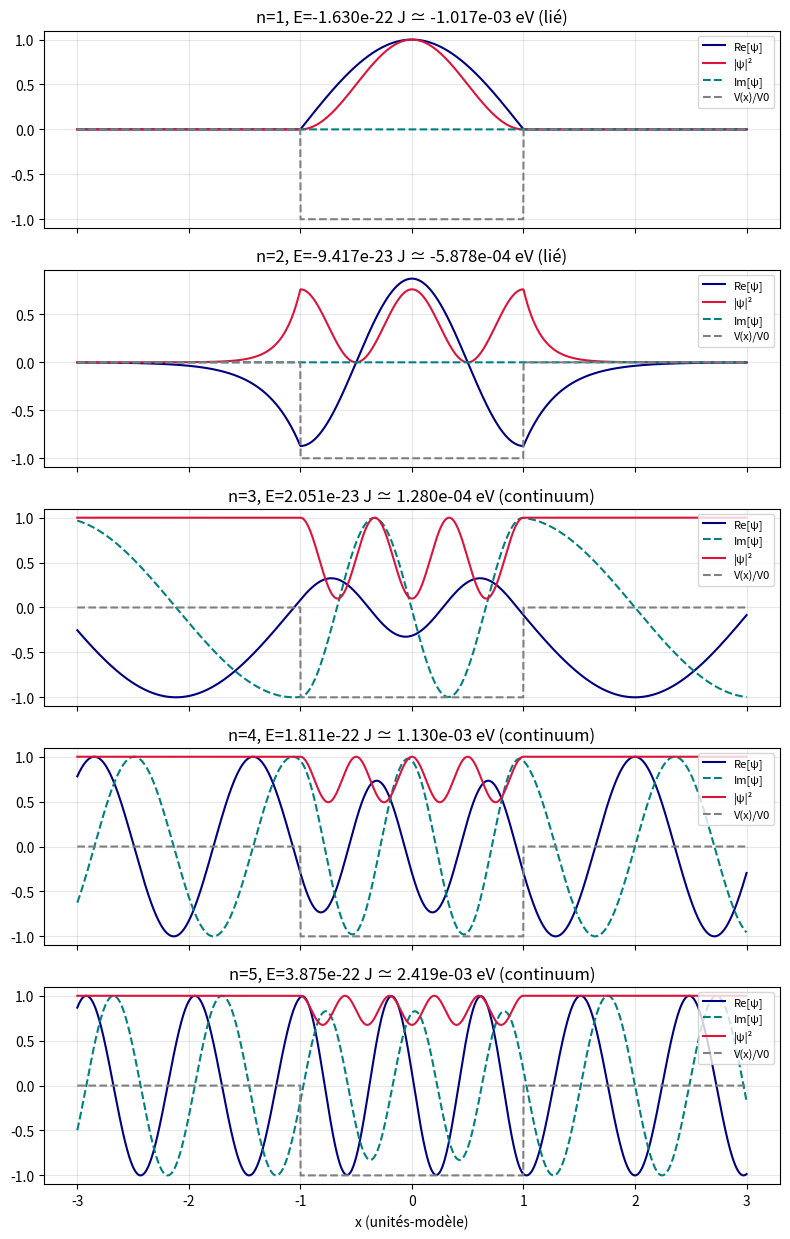
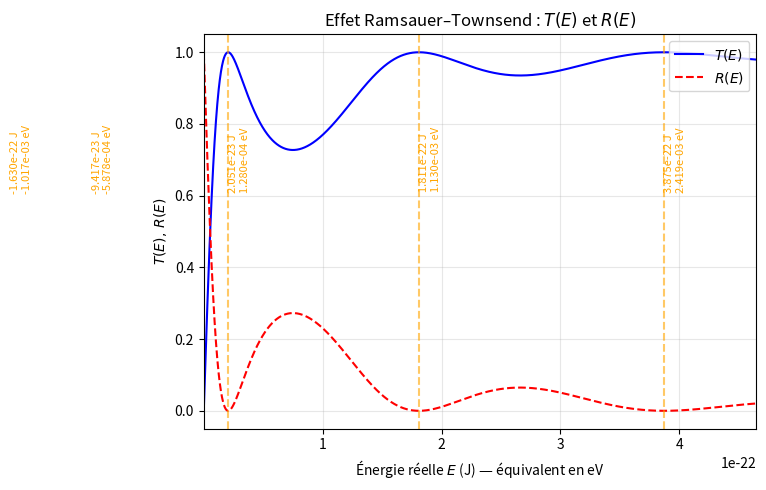

The matplotlib source for these figures, in order:
import numpy as np
import matplotlib.pyplot as plt

# =====================================================================
# TRANSFORMATION DES UNITÉS : définition de la conversion
# =====================================================================
hbar     = 1.054571817e-34     # J·s
mass_He  = 6.646476e-27        # kg (masse d’un atome de 4He)
e_charge = 1.602176634e-19     # C = charge élémentaire (J/eV)
mu       = mass_He / 2         # masse réduite pour deux atomes identiques
a_real   = 3e-10               # m  (demi-largeur "réelle")
E_unit   = (hbar**2) / (2 * mass_He * a_real**2)  # J par unité-modèle

# =====================================================================
# PARAMÈTRES DU PUITS (unités-modèle)
# =====================================================================
V0_model  = 20.0   # profondeur du puits
a_model   = 1.0    # demi-largeur
n_vals    = np.arange(1, 6)
E_n_model = (n_vals**2 * np.pi**2) / (4 * a_model**2) - V0_model
E_n_real  = E_n_model * E_unit
E_n_eV    = E_n_real / e_charge

# Affichage des énergies analytiques
print("Énergies analytiques (n=1..5) :")
for n, Em, Ej, Ee in zip(n_vals, E_n_model, E_n_real, E_n_eV):
    tag = "continuum" if Em>0 else "lié"
    print(f"  n={n}: E_mod={Em:.4f} → E={Ej:.3e} J ≃ {Ee:.3e} eV ({tag})")

# ---------------------------------------------------------------------
# 1) Fonctions pour diffusion (E>0) : calcul de r, B, C, D
# ---------------------------------------------------------------------
def solve_coefficients(E_mod, V0, a):
        # k    : onde libre hors du puits  (E = k²)
    # q    : onde dans le puits       (E + V0 = q²)
    k = np.sqrt(E_mod + 0j)
    q = np.sqrt(E_mod + V0 + 0j)

      # Exponentielles pour alléger les notations
    e_mika = np.exp(-1j * k * a)
    e_pika = np.exp( 1j * k * a)
    e_miqa = np.exp(-1j * q * a)
    e_piqa = np.exp( 1j * q * a)

    A    = np.zeros((4,4), dtype=complex)
    Bvec = np.zeros(4,    dtype=complex)

    # Continuité en x = -a
    A[0]   = [ e_pika,   -e_miqa,   -e_piqa,   0    ]
    Bvec[0]= -e_mika
      # Continuité de ψ' à x=-a
    A[1]   = [-1j*k*e_pika, -1j*q*e_miqa, +1j*q*e_piqa, 0]
    Bvec[1]= -1j*k*e_mika

    # Continuité en x = +a
    A[2]   = [0, e_piqa, e_miqa, -e_pika]
    Bvec[2]= 0
      # Continuité de ψ' à x=+a
    A[3]   = [0, 1j*q*e_piqa, -1j*q*e_miqa, -1j*k*e_pika]
    Bvec[3]= 0

    sol = np.linalg.solve(A, Bvec)
    return sol[0], sol[1], sol[2], sol[3]  # r, B, C, D

# ---------------------------------------------------------------------
# 2) Fonction d’état lié (E<0) dans le puits fini
# ---------------------------------------------------------------------
def psi_bound(x, E_mod, V0, a):
        # κ = √(-E) pour décroissance exp. hors du puits
    κ = np.sqrt(-E_mod)
    q = np.sqrt(E_mod + V0)
    ψ_in  = np.cos(q * x)
    A_val = np.cos(q * a)
    ψ_out = A_val * np.exp(-κ * (np.abs(x) - a))
    
       # Assemblage et normalisation
    ψ     = np.where(np.abs(x) <= a, ψ_in, ψ_out)
    norm  = np.sqrt(np.trapezoid(np.abs(ψ)**2, x))
    return ψ / norm

# ---------------------------------------------------------------------
# 3) Tracé complet n=1..5 (états liés et continuum)
# ---------------------------------------------------------------------
xL, xR = -3*a_model, 3*a_model
x_grid = np.linspace(xL, xR, 2000)

# Potentiel en profil (affiché en pointillés gris)
V_x    = np.where(np.abs(x_grid) <= a_model, -V0_model, 0.0)

# Préparer la figure
fig, axes = plt.subplots(len(n_vals), 1, figsize=(8, 2.5*len(n_vals)), sharex=True)
for idx, n in enumerate(n_vals):
    Em = E_n_model[idx]
    ax = axes[idx]

    if Em < 0:
        # état lié
        ψ = psi_bound(x_grid, Em, V0_model, a_model)
        ax.plot(x_grid,      ψ,   'navy',    label="Re[ψ]")
        ax.plot(x_grid,    ψ**2,  'crimson', label="|ψ|²")
        ax.plot(x_grid, np.zeros_like(x_grid),
                'teal', linestyle='--', label="Im[ψ]")
    else:
          # état continuum (diffusion)
        r, B, C, D = solve_coefficients(Em, V0_model, a_model)
        Ψ = np.zeros_like(x_grid, dtype=complex)
        k = np.sqrt(Em)
        q = np.sqrt(Em + V0_model)

          # Reconstruction de Ψ point par point
        for j, xj in enumerate(x_grid):
            if xj < -a_model:
                Ψ[j] = np.exp(1j*k*xj) + r*np.exp(-1j*k*xj)
            elif xj > a_model:
                Ψ[j] = D*np.exp(1j*k*xj)
            else:
                Ψ[j] = B*np.exp(1j*q*xj) + C*np.exp(-1j*q*xj)
        ax.plot(x_grid, Ψ.real,    'navy',    label="Re[ψ]")
        ax.plot(x_grid, Ψ.imag,    'teal',    linestyle='--', label="Im[ψ]")
        ax.plot(x_grid, np.abs(Ψ)**2, 'crimson', label="|ψ|²")

 # potentiel
    ax.plot(x_grid, V_x/V0_model, 'gray', linestyle='--', label="V(x)/V0")

      # Titre et légende
    tag = "lié" if Em<0 else "continuum"
    Ej, Ee = E_n_real[idx], E_n_eV[idx]
    ax.set_title(f"n={n}, E={Ej:.3e} J ≃ {Ee:.3e} eV ({tag})")
    ax.legend(loc='upper right', fontsize=8)
    ax.grid(alpha=0.3)

axes[-1].set_xlabel("x (unités-modèle)")
plt.tight_layout()

# =====================================================================
# DEUXIÈME PARTIE : T(E), R(E) et pics T≈1 (Ramsauer–Townsend)
# =====================================================================
def compute_TR(E_vals_mod, V0, a):
    T_list = np.zeros_like(E_vals_mod)
    R_list = np.zeros_like(E_vals_mod)
    for i, Em in enumerate(E_vals_mod):
        r, _, _, D = solve_coefficients(Em, V0, a)
        T_list[i] = np.real(abs(D)**2) # coefficient de transmission
        R_list[i] = np.real(abs(r)**2) # coefficient de réflexion
    return T_list, R_list 

# Grille d’énergies pour tracer T(E) et R(E)
E_mod_vals = np.linspace(1e-3, 50.0, 2000)
T_vals, R_vals = compute_TR(E_mod_vals, V0_model, a_model)

# Conversion en unités réelles
E_real_vals   = E_mod_vals * E_unit
E_eV_vals     = E_real_vals / e_charge

# Repérer les pics où T≈1 (résonances)
eps = 1e-3
indices = np.where(T_vals > 1 - eps)[0]
blocks  = np.split(indices, np.where(np.diff(indices)!=1)[0]+1)

# Énergies des pics (max T dans chaque bloc)
E_peaks = [E_real_vals[blk][np.argmax(T_vals[blk])] for blk in blocks]
E_peaks_eV = [v/e_charge for v in E_peaks]

# Tracé de T(E) et R(E)
fig2, ax2 = plt.subplots(figsize=(8,5))
ax2.plot(E_real_vals, T_vals,   color='blue', label=r'$T(E)$')
ax2.plot(E_real_vals, R_vals, '--', color='red',  label=r'$R(E)$')
ax2.set_ylim(-0.05,1.05)
ax2.set_xlim(E_real_vals.min(), E_real_vals.max())
ax2.set_xlabel(r'Énergie réelle $E$ (J) — équivalent en eV')
ax2.set_ylabel(r'$T(E),\,R(E)$')
ax2.set_title('Effet Ramsauer–Townsend : $T(E)$ et $R(E)$')
ax2.grid(alpha=0.3)
ax2.legend(loc='upper right')

# Marquer les énergies analytiques (verticales oranges)
for Ej, Ee in zip(E_n_real, E_n_eV):
    ax2.axvline(Ej, color='orange', linestyle='--', alpha=0.6)
    ax2.text(Ej, 0.7, f"{Ej:.3e} J\n{Ee:.3e} eV", rotation=90,
             color='orange', fontsize=8, va='center')

plt.tight_layout()
plt.show()

